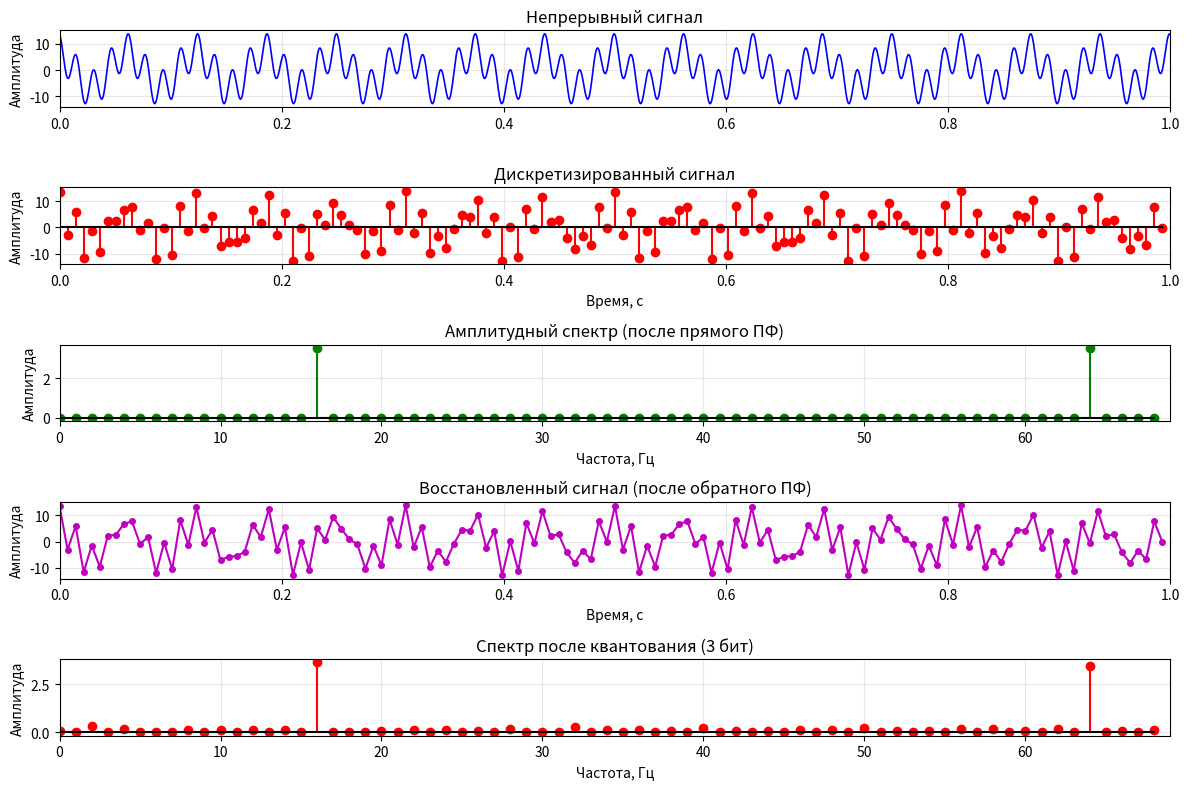

Here is the Python script that generated this plot:
import numpy as np
import matplotlib.pyplot as plt

harmonics = [
    (7, 16, np.pi / 13),
    (7, 4 * 16, np.pi / 13)
]

duration = 1.0
n_bits = 3

def calc_freq_max(harmonics):
    return max(h[1] for h in harmonics)

def kotelnikov_theorem(freq_max):
    f_s = freq_max * 2 + 10
    return f_s

def generate_signal(t, harmonics):
    y = np.zeros_like(t, dtype=float)
    for A, f, phi in harmonics:
        y += A * np.cos(2 * np.pi * f * t + phi)
    return y

def adc(f_s, duration, harmonics):
    N = int(np.ceil(f_s * duration))
    t_samples = np.arange(N) / f_s
    y_samples = generate_signal(t_samples, harmonics)
    return t_samples, y_samples

def dft(y_samples):
    N = len(y_samples)
    Y = np.zeros(N, dtype=complex)
    for k in range(N):
        real_sum = 0.0
        imag_sum = 0.0
        for n in range(N):
            angle = -2 * np.pi * k * n / N
            real_sum += y_samples[n] * np.cos(angle)
            imag_sum += y_samples[n] * np.sin(angle)
        Y[k] = real_sum + 1j * imag_sum
    return Y

def amp_spectrum(Y, f_s):
    N = len(Y)
    amp = np.abs(Y) / N
    freqs = np.arange(N) * f_s / N
    return amp, freqs

def bandwidth(f_s, N):
    delta_f = f_s / N
    return delta_f

def calc_memory(y_samples):
    N = len(y_samples)
    memory_float64 = N * 8
    print(f"Объем памяти для float64 = {memory_float64} байт")

    memory_int16 = N * 2
    print(f"Объем памяти для int16 = {memory_int16} байт")


def rft(Y):
    N = len(Y)
    y = np.zeros(N, dtype=complex)
    for n in range(N):
        real_sum = 0.0
        imag_sum = 0.0
        for k in range(N):
            angle = 2 * np.pi * k * n / N
            real_sum += Y[k].real * np.cos(angle) - Y[k].imag * np.sin(angle)
            imag_sum += Y[k].real * np.sin(angle) + Y[k].imag * np.cos(angle)
        y[n] = (real_sum + 1j * imag_sum) / N
    return y

def adc_quantization(y_samples, n_bits):
    y_min = np.min(y_samples)
    y_max = np.max(y_samples)

    n_levels = 2 ** n_bits
    delta = (y_max - y_min) / (n_levels - 1)

    y_quant = np.round((y_samples - y_min) / delta) * delta + y_min
    y_quant = np.clip(y_quant, y_min, y_max)

    return y_quant, delta

def aver_error(y_samples, y_quant, delta):
    error = y_samples - y_quant
    avg_error = np.mean(np.abs(error))
    rms = delta / np.sqrt(12)
    return avg_error, rms


def show_plot(f_s, t_samples, y_samples, y_restored, freqs, amp, amp_quant, harmonics):
    t_cont = np.linspace(0, duration, 2000)
    y_cont = generate_signal(t_cont, harmonics)

    half = len(y_samples) // 2

    fig, (ax1, ax2, ax3, ax4, ax5) = plt.subplots(5, 1, figsize=(12, 8))

    ax1.plot(t_cont, y_cont, 'b-', linewidth=1.2)
    ax1.set_ylabel('Амплитуда')
    ax1.set_title('Непрерывный сигнал')
    ax1.grid(True, alpha=0.3)
    ax1.set_xlim(0, duration)

    ax2.stem(t_samples, y_samples, linefmt='r-', markerfmt='ro', basefmt='k-')
    ax2.set_xlabel('Время, с')
    ax2.set_ylabel('Амплитуда')
    ax2.set_title(f'Дискретизированный сигнал')
    ax2.grid(True, alpha=0.3)
    ax2.set_xlim(0, duration)

    ax3.stem(freqs[:half], amp[:half], linefmt='g-', markerfmt='go', basefmt='k-')
    ax3.set_xlabel('Частота, Гц')
    ax3.set_ylabel('Амплитуда')
    ax3.set_title('Амплитудный спектр (после прямого ПФ)')
    ax3.grid(True, alpha=0.3)
    ax3.set_xlim(0, f_s / 2)

    ax4.plot(t_samples, y_restored.real, 'm-', linewidth=1.5, marker='o', markersize=4, label='Восстановленный сигнал')
    ax4.set_xlabel('Время, с')
    ax4.set_ylabel('Амплитуда')
    ax4.set_title('Восстановленный сигнал (после обратного ПФ)')
    ax4.grid(True, alpha=0.3)
    ax4.set_xlim(0, duration)

    ax5.stem(freqs[:half], amp_quant[:half], linefmt='r-', markerfmt='ro', basefmt='k-')
    ax5.set_title(f'Спектр после квантования ({n_bits} бит)')
    ax5.set_xlabel('Частота, Гц')
    ax5.set_ylabel('Амплитуда')
    ax5.grid(True, alpha=0.3)
    ax5.set_xlim(0, f_s / 2)

    plt.tight_layout()
    plt.show()

def main():
    freq_max = calc_freq_max(harmonics)
    f_s = kotelnikov_theorem(freq_max)
    print(f"Максимальная частота сигнала: {freq_max} Гц")
    print(f"Частота дискретизации: {f_s} Гц")

    t_samples, y_samples = adc(f_s, duration, harmonics)
    print(f"Количество отсчётов: {len(y_samples)}")

    Y = dft(y_samples)
    amp, freqs = amp_spectrum(Y, f_s)

    width = bandwidth(f_s, len(y_samples))
    print(f"Ширина спектра = {width:.2f} Гц")

    calc_memory(y_samples)

    y_restored = rft(Y)

    y_quant, delta = adc_quantization(y_samples, n_bits)

    Y_quant = dft(y_quant)
    amp_quant, _ = amp_spectrum(Y_quant, f_s)

    for n in [3, 4, 5, 6]:
        y_quant, delta = adc_quantization(y_samples, n)
        avg_error, rms = aver_error(y_samples, y_quant, delta)
        print(f"Разрядность АЦП: {n}, средняя ошибка: {rms:.2f}")

    show_plot(f_s, t_samples, y_samples, y_restored, freqs, amp, amp_quant, harmonics)


if __name__ == '__main__':
    main()
